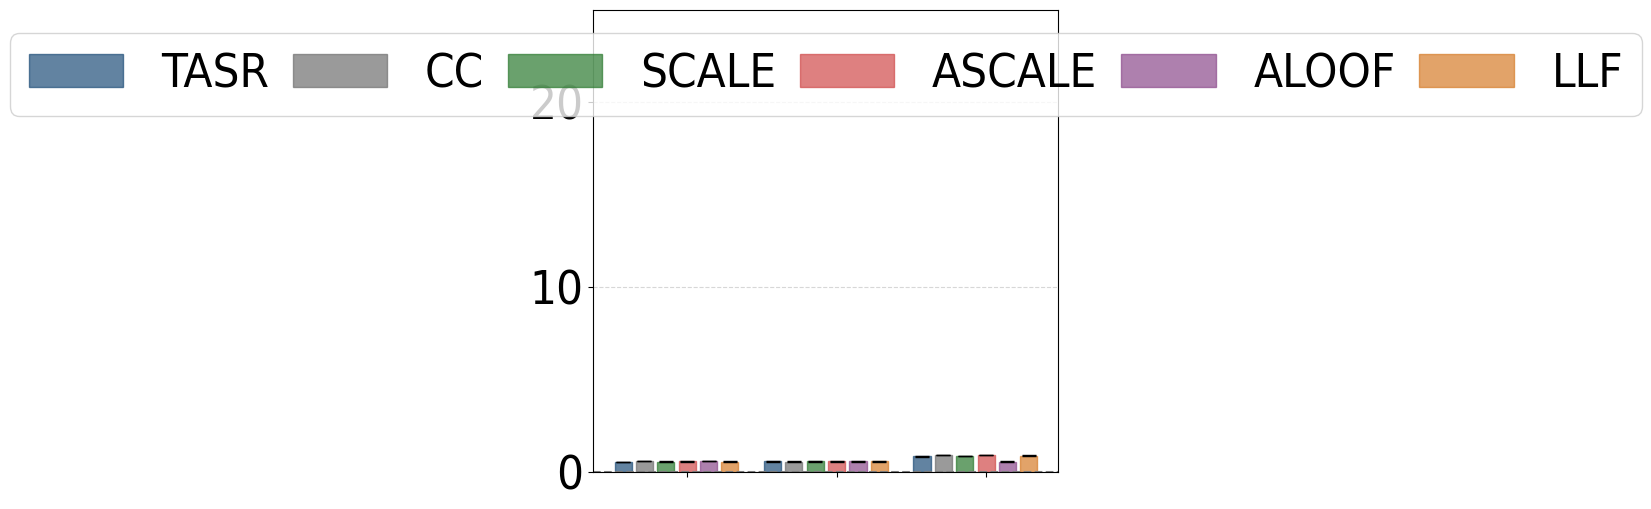

The script that saved this image:
#File: plot_sc_results_sf_runtime_table.py
#Purpose: Plots single-commodity average runtime and standard deviations for 
#the Sioux Falls network under low, medium, and high demand levels.

import matplotlib.pyplot as plt
import numpy as np
import matplotlib.patches as mpatches
import math

plt.rcParams['font.family'] = 'Arial'
plt.rcParams['font.stretch'] = 'condensed'

sf_low = {
    "SO_TSTT": [2540.74, 2540.74, 2540.74, 2540.74, 2540.74, 2540.74],
    "flow_assigned": [1269.63, 1269.63, 1269.63, 1269.63, 1269.63, 1269.63],
    "selfish_flow": [1269.63, 1269.63, 1269.63, 1269.63, 1269.63, 1269.63],
    "TSTT": [2540.74, 2540.74, 2540.74, 2540.74, 2540.74, 2540.74],
    "st_devs_t": [0.00, 0.00, 0.00, 0.00, 0.00, 0.00],
    "runtime": [0.52547, 0.56275, 0.53128, 0.54578, 0.57910, 0.54087],
    "st_devs": [0.03704, 0.02667, 0.03372, 0.01422, 0.01968, 0.01396]
}

sf_med = {
    "SO_TSTT": [7979.31, 7979.31, 7979.31, 7979.31, 7979.31, 7979.31],
    "flow_assigned": [3808.88, 3808.88, 3808.88, 3808.88, 3808.88, 3808.88],
    "selfish_flow": [3808.88, 3808.88, 3808.88, 3808.88, 3808.88, 3808.88],
    "TSTT": [7979.31, 7979.31, 7979.31, 7979.31, 7979.31, 7979.31],
    "st_devs_t": [0.00, 0.00, 0.00, 0.00, 0.00, 0.00],
    "runtime": [0.54320, 0.54017, 0.54447, 0.54236, 0.54296, 0.54279],
    "st_devs": [0.01817, 0.00992, 0.04048, 0.01007, 0.01176, 0.04080]
}

sf_high = {
    "SO_TSTT": [26759.90, 26759.90, 26759.90, 26759.90, 26759.90, 26759.90],
    "flow_assigned": [7617.76, 7617.76, 7617.76, 7617.76, 7617.76, 7617.76],
    "selfish_flow": [7617.76, 7617.76, 7617.76, 7617.76, 7617.76, 7617.76],
    "TSTT": [26759.90, 26759.90, 26774.23, 28491.72, 26805.00, 26805.00],
    "st_devs_t": [0.00, 0.00, 9.14, 1566.78, 0.00, 0.00],
    "runtime": [0.82194, 0.87103, 0.84028, 0.89421, 0.53976, 0.85893],
    "st_devs": [0.04383, 0.01213, 0.05914, 0.03376, 0.01324, 0.02453]
}


def calculate_average_and_std(sf_dict):
    runtimes = sf_dict['runtime']
    std_devs = sf_dict['st_devs']
    
    if any(runtime == 0 for runtime in runtimes):
        raise ValueError("Runtime values cannot be zero.")
    
    std_devs_propagated = [
        std_dev / math.sqrt(len(runtimes)) if len(runtimes) > 0 else 0
        for std_dev in std_devs
    ]
    
    return runtimes, std_devs_propagated

runtime_sf_low, std_sf_low = calculate_average_and_std(sf_low)
runtime_sf_med, std_sf_med = calculate_average_and_std(sf_med)
runtime_sf_high, std_sf_high = calculate_average_and_std(sf_high)

runtime_sf_low = [value for i, value in enumerate(runtime_sf_low)]
runtime_sf_med = [value for i, value in enumerate(runtime_sf_med)]
runtime_sf_high = [value for i, value in enumerate(runtime_sf_high)]

std_sf_low = [value for i, value in enumerate(std_sf_low)]
std_sf_med = [value for i, value in enumerate(std_sf_med)]
std_sf_high = [value for i, value in enumerate(std_sf_high)]

group_width = 6
group_spacing = 1
x_sf_low = np.arange(group_width)
x_sf_med = np.arange(group_width) + group_width + group_spacing
x_sf_high = np.arange(group_width) + 2 * (group_width + group_spacing)

colors = ['#1F4E79', '#707070', '#2B7A2F', '#D04A4A', '#8C4B8C', '#D67C29']
bar_labels = ['TASR', 'CC', 'SCALE', 'ASCALE', 'ALOOF', 'LLF']

fig, ax = plt.subplots(figsize=(6, 6))

bars_low = ax.bar(x_sf_low, runtime_sf_low, width=0.8,  
                  color=colors, edgecolor=colors, alpha=0.7, 
                  yerr=std_sf_low, capsize=5)
bars_med = ax.bar(x_sf_med, runtime_sf_med, width=0.8,
                  color=colors, edgecolor=colors, alpha=0.7, 
                  yerr=std_sf_med, capsize=5)
bars_high = ax.bar(x_sf_high, runtime_sf_high, width=0.8,
                   color=colors, edgecolor=colors, alpha=0.7, 
                   yerr=std_sf_high, capsize=5)

ax.set_xticks([(group_width / 2), 
               (group_width + group_spacing + group_width / 2), 
               (2 * (group_width + group_spacing) + group_width / 2)])
#ax.set_xticklabels(['Low', 'Med', 'High'], fontsize=30)
ax.set_xticklabels([])
ax.tick_params(axis='y', labelsize=34)
ax.set_ylim(0, 25)

legend_handles = [mpatches.Rectangle((0, 0), 1, 1, color=color, alpha=0.7) for color in colors]

combined_handles = legend_handles
combined_labels = bar_labels

columns = ["Low", "Med", "High"]

mean_row = [
    ','.join([f"{value:.2f}" for value in runtime_sf_low]),
    ','.join([f"{value:.2f}" for value in runtime_sf_med]),
    ','.join([f"{value:.2f}" for value in runtime_sf_high])
]

sd_row = [
    ','.join([f"{value:.2f}" for value in std_sf_low]),
    ','.join([f"{value:.2f}" for value in std_sf_med]),
    ','.join([f"{value:.2f}" for value in std_sf_high])
]

plt.grid(axis='y', linestyle='--', alpha=0.5)
ax.axhline(y=0, color='gray', linestyle='--', linewidth=1.5)

ax.legend(
    combined_handles,
    combined_labels,
    loc='upper center',
    columnspacing=0.5,
    ncol=6,
    fontsize=34
)

plt.tight_layout()
plt.show()
